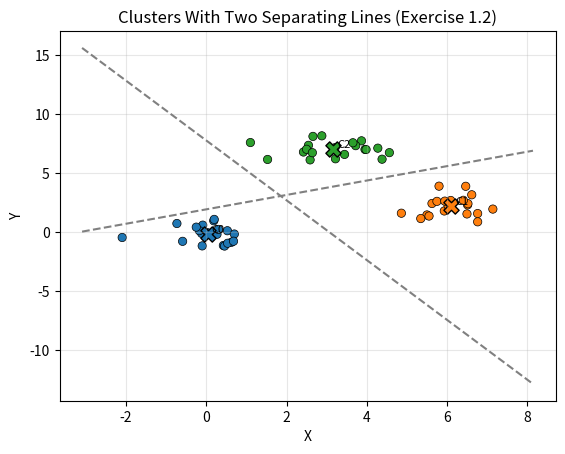

The script that saved this image:
"""Exercise 1.2
Generate the same three clusters and plot two lines that separate them.

Improvement: Instead of two hand‑tuned approximate lines, we automatically
compute separating lines between the clusters based on the data actually
generated. For each pair of clusters we:
    1. Project all their points onto the vector between their centroids.
    2. If there is a gap between the projections, we place the separating line
         midway inside that gap (guaranteed separation for that pair).
    3. Otherwise we fall back to the perpendicular bisector of the centroids.
Then we pick two of the three pairwise lines whose sign patterns uniquely
distinguish all three centroids (so only two lines are drawn, as requested).

Still kept minimal and self‑contained.
"""
import random
import math

try:
    import matplotlib.pyplot as plt  # type: ignore
except ImportError:
    print("matplotlib not installed. Install with: pip install matplotlib")
    raise SystemExit(1)

random.seed(42)

centers = [
    (0.0, 0.0),
    (6.0, 2.0),
    (3.0, 7.0),
]
colors = ["tab:blue", "tab:orange", "tab:green"]
points_per_cluster = 20
std_dev = 0.8

xs = []
ys = []
cs = []

for (cx, cy), col in zip(centers, colors):
    for _ in range(points_per_cluster):
        x = random.gauss(cx, std_dev)
        y = random.gauss(cy, std_dev)
        xs.append(x)
        ys.append(y)
        cs.append(col)

fig, ax = plt.subplots()
ax.scatter(xs, ys, c=cs, edgecolor="black", linewidth=0.5)
ax.set_title("Clusters With Two Separating Lines (Exercise 1.2)")
ax.set_xlabel("X")
ax.set_ylabel("Y")
ax.grid(alpha=0.3)

# Build per-cluster lists
cluster_points = {i: [] for i in range(3)}
for (x, y), col_idx in zip(zip(xs, ys), [0]*points_per_cluster + [1]*points_per_cluster + [2]*points_per_cluster):
    cluster_points[col_idx].append((x, y))

centroids = {}
for i, pts in cluster_points.items():
    cx = sum(p[0] for p in pts) / len(pts)
    cy = sum(p[1] for p in pts) / len(pts)
    centroids[i] = (cx, cy)

def separating_line(i, j):
    """Return line (a,b,c) for a*x + b*y + c = 0 separating clusters i and j.
    Strategy: project onto vector v between centroids. If projections do not
    overlap we find exact gap midpoint. Else use perpendicular bisector.
    """
    (x1, y1) = centroids[i]
    (x2, y2) = centroids[j]
    vx, vy = x2 - x1, y2 - y1
    norm = math.hypot(vx, vy) or 1.0
    ux, uy = vx / norm, vy / norm  # unit vector along v

    # Projections of points onto v (scalar distance from origin along v)
    proj_i = [(px * ux + py * uy) for (px, py) in cluster_points[i]]
    proj_j = [(px * ux + py * uy) for (px, py) in cluster_points[j]]
    max_i = max(proj_i)
    min_i = min(proj_i)
    max_j = max(proj_j)
    min_j = min(proj_j)

    disjoint = False
    if max_i < min_j:
        gap_low, gap_high = max_i, min_j
        disjoint = True
    elif max_j < min_i:
        gap_low, gap_high = max_j, min_i
        disjoint = True

    if disjoint:
        # threshold projection in the gap midpoint
        t = (gap_low + gap_high) / 2.0
        # Point on line having projection t: start from origin along u
        # A point p satisfying p·u = t is p = t*u (sufficient)
        px, py = t * ux, t * uy
    else:
        # Fallback perpendicular bisector midpoint
        px, py = (x1 + x2) / 2.0, (y1 + y2) / 2.0

    # Line normal is v (vx, vy); line passes through (px, py)
    a, b = vx, vy
    c = -(a * px + b * py)
    return a, b, c

def eval_line(a, b, c, x, y):
    return a * x + b * y + c

pair_lines = {}
pairs = [(0, 1), (1, 2), (0, 2)]
for (i, j) in pairs:
    pair_lines[(i, j)] = separating_line(i, j)

# Choose two lines giving unique sign patterns at centroids
best = None
import itertools
for (p1, p2) in itertools.combinations(pair_lines.items(), 2):
    signatures = set()
    ok = True
    for idx, (cx, cy) in centroids.items():
        sig = []
        for (_, (a, b, c)) in [p1, p2]:
            sig.append(1 if eval_line(a, b, c, cx, cy) >= 0 else -1)
        sig = tuple(sig)
        if sig in signatures:
            ok = False
            break
        signatures.add(sig)
    if ok and len(signatures) == 3:
        best = [p1, p2]
        break

if best is None:
    # fallback: first two
    best = list(pair_lines.items())[:2]

x_min, x_max = min(xs) - 1, max(xs) + 1
for (i_j, (a, b, c)) in best:
    if abs(b) < 1e-9:
        x_line = -c / a if abs(a) > 1e-9 else (x_min + x_max) / 2
        ax.plot([x_line, x_line], [min(ys) - 1, max(ys) + 1], linestyle="--", color="gray")
    else:
        xv = [x_min, x_max]
        yv = [(-a * x - c) / b for x in xv]
        ax.plot(xv, yv, linestyle="--", color="gray")

# Mark centroids
for idx, (cx, cy) in centroids.items():
    ax.scatter([cx], [cy], c=colors[idx], marker="X", s=120, edgecolor="black")
    ax.text(cx + 0.1, cy + 0.1, f"C{idx}", fontsize=8)

plt.show()
